Photos from the image-classification dataset "data" in the GitHub repository crumeike/ASTRA. Its 6 classes are: slight damage, moderate damage, extensive damage, complete damage, debris, undamaged.

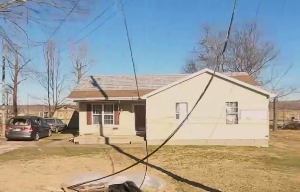
Label: extensive damage

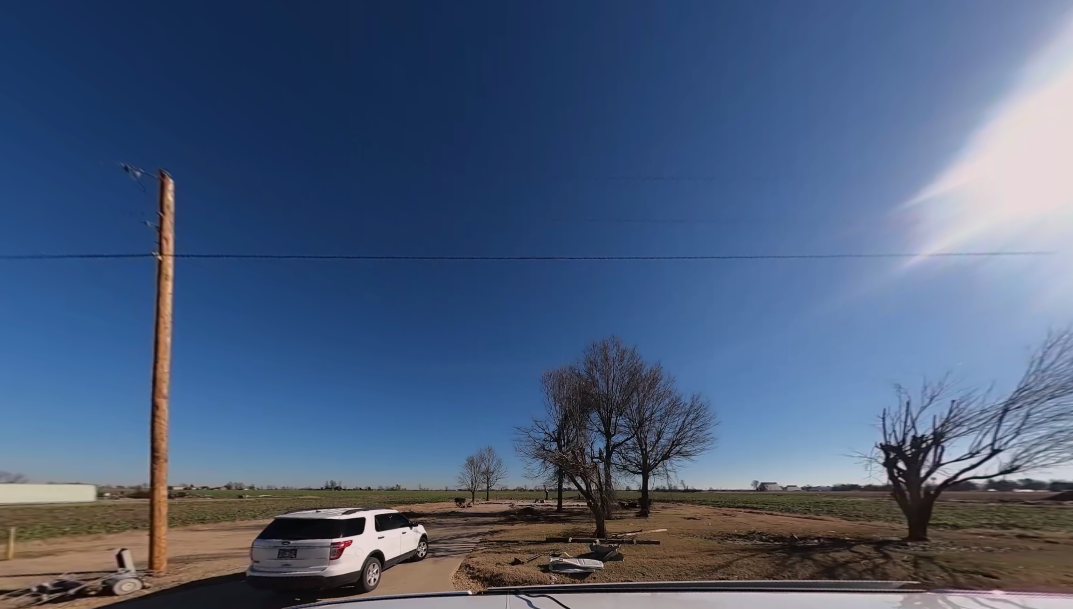
Label: debris

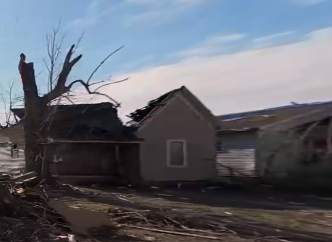
Label: complete damage

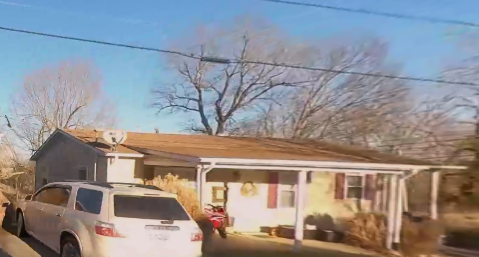
Label: undamaged

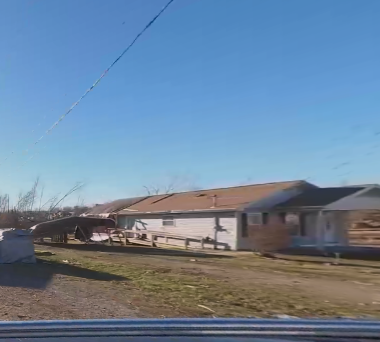
Label: slight damage

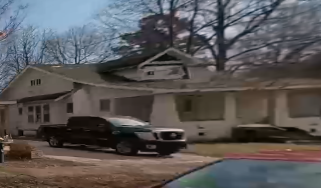
Label: moderate damage
